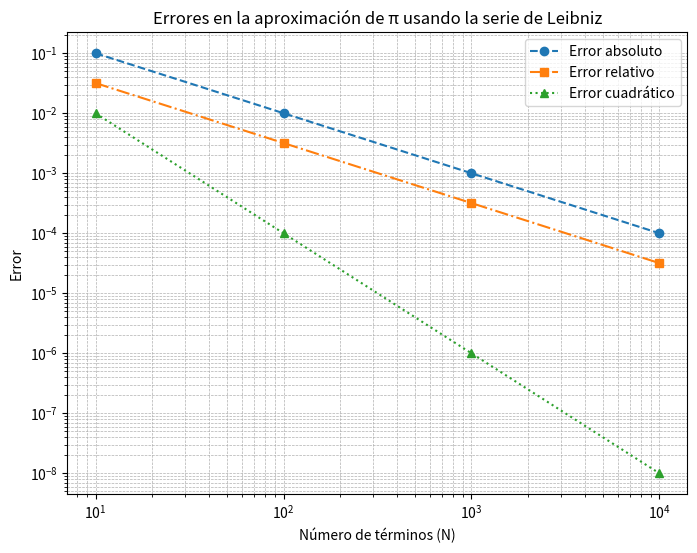

Generate this figure with matplotlib:
# Código que implementa un esquema numérico para determinar la aproximación de Leibniz.
#
# [redacted]
# Contacto: [email redacted]
# Versión 1.0 : 29/01/2025

import numpy as np  # Se usa para obtener el valor real de π
import matplotlib.pyplot as plt  # Se usa para generar gráficos

def leibniz_pi(n):
    """
    Calcula la aproximación de π usando la serie de Leibniz.

    Parámetros:
    n (int): Número de términos en la serie.

    Retorna:
    float: Aproximación de π.
    """
    return 4 * sum((-1)**k / (2*k + 1) for k in range(n))

# Valor real de π
true_pi = np.pi  

# Diferentes valores de N para la aproximación
N_values = [10, 100, 1000, 10000]  

# Listas para almacenar los errores calculados
errors_abs = []  # Error absoluto
errors_rel = []  # Error relativo
errors_sq = []   # Error cuadrático

# Iteración sobre los diferentes valores de N
for N in N_values:
    approx_pi = leibniz_pi(N)  # Cálculo de π usando la serie de Leibniz
    error_abs = abs(true_pi - approx_pi)  # Cálculo del error absoluto
    error_rel = error_abs / true_pi  # Cálculo del error relativo
    error_sq = error_abs**2  # Cálculo del error cuadrático
    
    # Almacenamos los errores en las listas
    errors_abs.append(error_abs)
    errors_rel.append(error_rel)
    errors_sq.append(error_sq)
    
    # Impresión de los resultados
    print(f"N={N}: Aproximación={approx_pi}, Error absoluto={error_abs}, Error relativo={error_rel}, Error cuadrático={error_sq}")

# Gráfica de los errores en escala logarítmica
plt.figure(figsize=(8, 6))
plt.plot(N_values, errors_abs, label='Error absoluto', marker='o', linestyle='--')
plt.plot(N_values, errors_rel, label='Error relativo', marker='s', linestyle='-.')
plt.plot(N_values, errors_sq, label='Error cuadrático', marker='^', linestyle=':')
plt.xscale('log')  # Escala logarítmica en el eje X
plt.yscale('log')  # Escala logarítmica en el eje Y
plt.xlabel('Número de términos (N)')
plt.ylabel('Error')
plt.legend()
plt.title('Errores en la aproximación de π usando la serie de Leibniz')
plt.grid(True, which="both", linestyle="--", linewidth=0.5)
plt.show()

# [redacted]